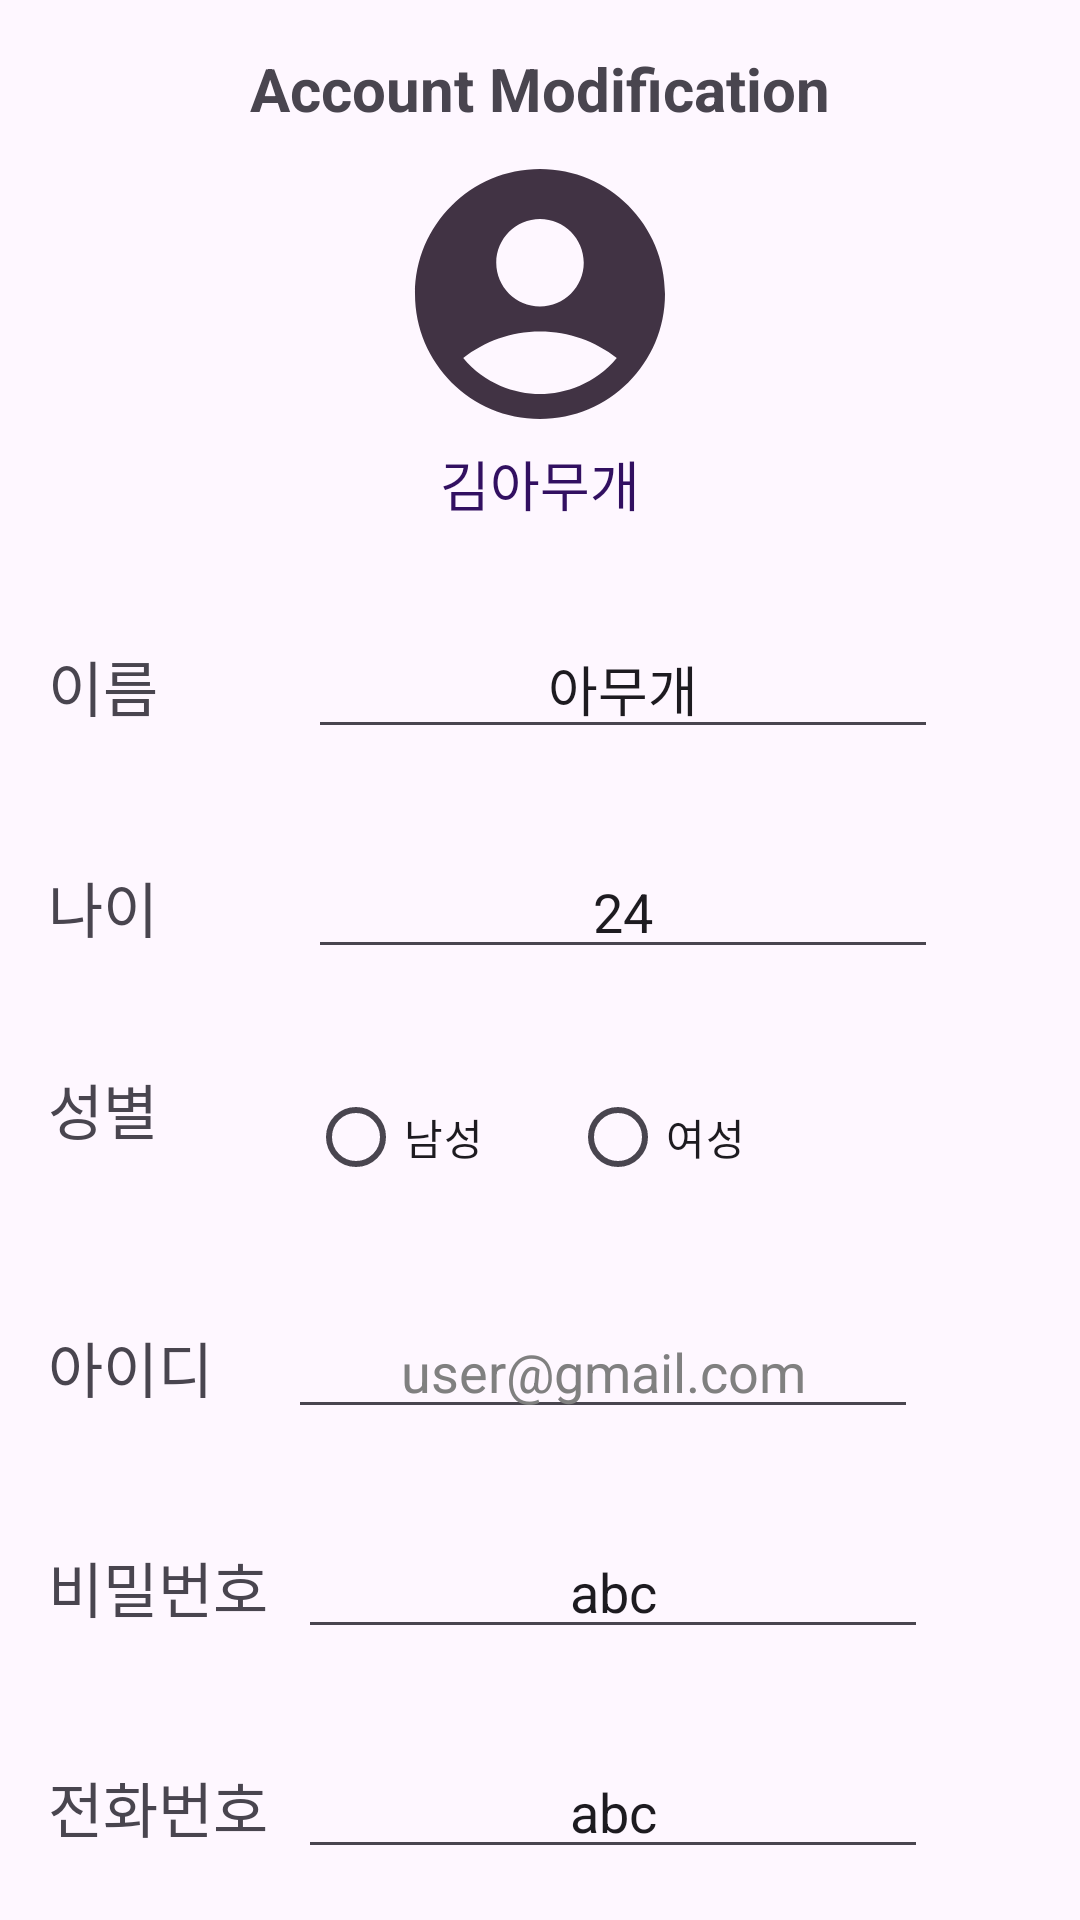

Here is an Android app screen rendered from its layout file. Give the layout XML and the strings, colors and styles it references.
<!-- AndroidManifest.xml: application theme Theme.Project_NiyakNeyak -->
<!-- res/layout/activity_set_profile.xml -->
<?xml version="1.0" encoding="utf-8"?>
<FrameLayout xmlns:android="http://schemas.android.com/apk/res/android"
    xmlns:app="http://schemas.android.com/apk/res-auto"
    xmlns:tools="http://schemas.android.com/tools"
    android:id="@+id/content_setting_layout"
    android:layout_width="match_parent"
    android:layout_height="match_parent"
    tools:context="com.capstone.project_niyakneyak.main.fragment.SettingFragment">

    
    <androidx.core.widget.NestedScrollView
        android:layout_width="match_parent"
        android:layout_height="match_parent">
        
        <androidx.constraintlayout.widget.ConstraintLayout
            android:layout_width="match_parent"
            android:layout_height="wrap_content">

            <LinearLayout
                android:id="@+id/profile_settings"
                android:layout_width="match_parent"
                android:layout_height="wrap_content"
                android:orientation="vertical"
                android:padding="16sp"

                app:layout_constraintTop_toTopOf="parent">

                <TextView
                    android:id="@+id/My_Account"
                    android:layout_width="wrap_content"
                    android:layout_height="wrap_content"
                    android:layout_gravity="center_horizontal"
                    android:paddingBottom="5sp"
                    android:text="Account Modification"
                    android:textSize="20sp"
                    android:textStyle="bold" />


                <ImageView

                    android:id="@+id/imageView"
                    android:layout_width="100sp"
                    android:layout_height="100sp"
                    android:layout_gravity="center_horizontal"
                    android:src="@drawable/baseline_account_circle_24" />


                <TextView
                    android:id="@+id/your_current_name_textview"
                    android:layout_width="wrap_content"
                    android:layout_height="wrap_content"
                    android:layout_gravity="center_horizontal"
                    android:text="김아무개"
                    android:textColor="#321061"
                    android:textSize="18sp" />

            </LinearLayout>

            <LinearLayout
                android:id="@+id/profile_settings2"
                android:layout_width="match_parent"
                android:layout_height="wrap_content"
                android:orientation="horizontal"
                android:padding="16sp"
                app:layout_constraintTop_toBottomOf="@id/profile_settings">

                <TextView
                    android:id="@+id/textView6"
                    android:layout_width="wrap_content"
                    android:layout_height="wrap_content"
                    android:layout_marginRight="10sp"
                    android:text="이름        "
                    android:textSize="20sp" />

                <EditText
                    android:id="@+id/editTextName"
                    android:layout_width="wrap_content"
                    android:layout_height="wrap_content"
                    android:ems="10"
                    android:inputType="text"
                    android:text="아무개"
                    android:textAlignment="center" />
            </LinearLayout>

            <LinearLayout
                android:id="@+id/profile_settings3"
                android:layout_width="match_parent"
                android:layout_height="wrap_content"
                android:orientation="horizontal"
                android:padding="16sp"
                app:layout_constraintTop_toBottomOf="@id/profile_settings2">

                <TextView
                    android:id="@+id/textView7"
                    android:layout_width="wrap_content"
                    android:layout_height="wrap_content"
                    android:layout_marginRight="10sp"
                    android:text="나이        "
                    android:textSize="20sp" />

                <EditText
                    android:id="@+id/editTextAge"
                    android:layout_width="wrap_content"
                    android:layout_height="wrap_content"
                    android:ems="10"
                    android:inputType="text"
                    android:text="24"
                    android:textAlignment="center" />
            </LinearLayout>

            <LinearLayout
                android:id="@+id/gender_settings"
                android:layout_width="match_parent"
                android:layout_height="wrap_content"
                android:orientation="horizontal"
                android:padding="16sp"
                app:layout_constraintTop_toBottomOf="@id/profile_settings3">

                <TextView
                    android:id="@+id/textView55"
                    android:layout_width="wrap_content"
                    android:layout_height="wrap_content"
                    android:paddingRight="10sp"
                    android:text="성별        "
                    android:textSize="20sp" />

                <RadioGroup
                    android:id="@+id/gender_radio_group"
                    android:layout_width="match_parent"
                    android:layout_height="wrap_content"
                    android:orientation="horizontal">

                    <RadioButton
                        android:id="@+id/male_radio_button"
                        android:layout_width="wrap_content"
                        android:layout_height="wrap_content"
                        android:text="남성        " />

                    <RadioButton
                        android:id="@+id/female_radio_button"
                        android:layout_width="wrap_content"
                        android:layout_height="wrap_content"
                        android:text="여성" />
                </RadioGroup>
            </LinearLayout>
            <LinearLayout
                android:id="@+id/ID_settings"
                android:layout_width="match_parent"
                android:layout_height="wrap_content"
                android:orientation="horizontal"
                android:padding="16sp"
                app:layout_constraintTop_toBottomOf="@id/gender_settings">

                <TextView
                    android:id="@+id/textViewID"
                    android:layout_width="wrap_content"
                    android:layout_height="wrap_content"
                    android:paddingRight="10sp"
                    android:text="아이디   "
                    android:textSize="20sp" />
                <EditText
                    android:id="@+id/editTextID"
                    android:layout_width="wrap_content"
                    android:layout_height="wrap_content"
                    android:ems="10"
                    android:inputType="text"
                    android:text="user@gmail.com"
                    android:textColor="#808080"
                    android:textAlignment="center" />


            </LinearLayout>
            <LinearLayout
                android:id="@+id/PW_settings"
                android:layout_width="match_parent"
                android:layout_height="wrap_content"
                android:orientation="horizontal"
                android:padding="16sp"
                app:layout_constraintTop_toBottomOf="@id/ID_settings">

                <TextView
                    android:id="@+id/textViewPW"
                    android:layout_width="wrap_content"
                    android:layout_height="wrap_content"
                    android:paddingRight="10sp"
                    android:text="비밀번호"
                    android:textSize="20sp" />
                <EditText
                    android:id="@+id/editTextPW"
                    android:layout_width="wrap_content"
                    android:layout_height="wrap_content"
                    android:ems="10"
                    android:inputType="text"
                    android:text="abc"
                    android:textAlignment="center" />


            </LinearLayout>
            <LinearLayout
                android:id="@+id/PhoneNum_settings"
                android:layout_width="match_parent"
                android:layout_height="wrap_content"
                android:orientation="horizontal"
                android:padding="16sp"
                app:layout_constraintTop_toBottomOf="@id/PW_settings">

                <TextView
                    android:id="@+id/textViewPN"
                    android:layout_width="wrap_content"
                    android:layout_height="wrap_content"
                    android:paddingRight="10sp"
                    android:text="전화번호"
                    android:textSize="20sp" />
                <EditText
                    android:id="@+id/editTextPN"
                    android:layout_width="wrap_content"
                    android:layout_height="wrap_content"
                    android:ems="10"
                    android:inputType="text"
                    android:text="abc"
                    android:textAlignment="center" />


            </LinearLayout>
            <LinearLayout
                android:id="@+id/BirthDay_settings"
                android:layout_width="match_parent"
                android:layout_height="wrap_content"
                android:orientation="horizontal"
                android:padding="16sp"
                app:layout_constraintTop_toBottomOf="@id/PhoneNum_settings">

                <TextView
                    android:id="@+id/textViewBD"
                    android:layout_width="wrap_content"
                    android:layout_height="wrap_content"
                    android:paddingRight="10sp"
                    android:text="생년월일"
                    android:textSize="20sp" />
                <EditText
                    android:id="@+id/editTextBD"
                    android:layout_width="wrap_content"
                    android:layout_height="wrap_content"
                    android:ems="10"
                    android:inputType="text"
                    android:text="abc"
                    android:textAlignment="center" />


            </LinearLayout>


            <LinearLayout
                android:id="@+id/profile_settings4"
                android:layout_width="match_parent"
                android:layout_height="wrap_content"
                android:orientation="horizontal"
                android:padding="16sp"
                android:layout_marginTop="20sp"
                android:gravity="center"
                app:layout_constraintEnd_toEndOf="parent"
                app:layout_constraintTop_toBottomOf="@+id/BirthDay_settings">
                <Button
                    android:id="@+id/cancel_button"
                    android:layout_width="120sp"
                    android:layout_height="wrap_content"
                    android:layout_marginEnd="10sp"
                    android:text="취소" />

                <Button
                    android:id="@+id/item_modify_button"
                    android:layout_width="120sp"
                    android:layout_height="wrap_content"
                    android:layout_marginStart="10sp"
                    android:text="수정하기" />
            </LinearLayout>

        </androidx.constraintlayout.widget.ConstraintLayout>
    </androidx.core.widget.NestedScrollView>
</FrameLayout>
<!-- resources referenced by this layout -->
<resources>
  <!-- drawable baseline_account_circle_24 (drawable) -->
  <vector android:height="24dp" android:tint="#413344"
      android:viewportHeight="24" android:viewportWidth="24"
      android:width="24dp" xmlns:android="http://schemas.android.com/apk/res/android">
      <path android:fillColor="@android:color/white" android:pathData="M12,2C6.48,2 2,6.48 2,12s4.48,10 10,10s10,-4.48 10,-10S17.52,2 12,2zM12,6c1.93,0 3.5,1.57 3.5,3.5S13.93,13 12,13s-3.5,-1.57 -3.5,-3.5S10.07,6 12,6zM12,20c-2.03,0 -4.43,-0.82 -6.14,-2.88C7.55,15.8 9.68,15 12,15s4.45,0.8 6.14,2.12C16.43,19.18 14.03,20 12,20z"/>
  </vector>
  <style name="Theme.Project_NiyakNeyak" parent="Base.Theme.Project_NiyakNeyak">
          <item name="progressBarStyle">?android:attr/progressBarStyle</item>
      </style>
  <style name="Base.Theme.Project_NiyakNeyak" parent="Theme.Material3.DayNight.NoActionBar">
          
          
          <item name="colorPrimaryContainer">@color/light_purple_500</item>
          <item name="colorSecondaryContainer">@color/light_purple_300</item>
      </style>
  <color name="light_purple_500">#E3CFFF</color>
  <color name="light_purple_300">#E8D8FF</color>
</resources>
